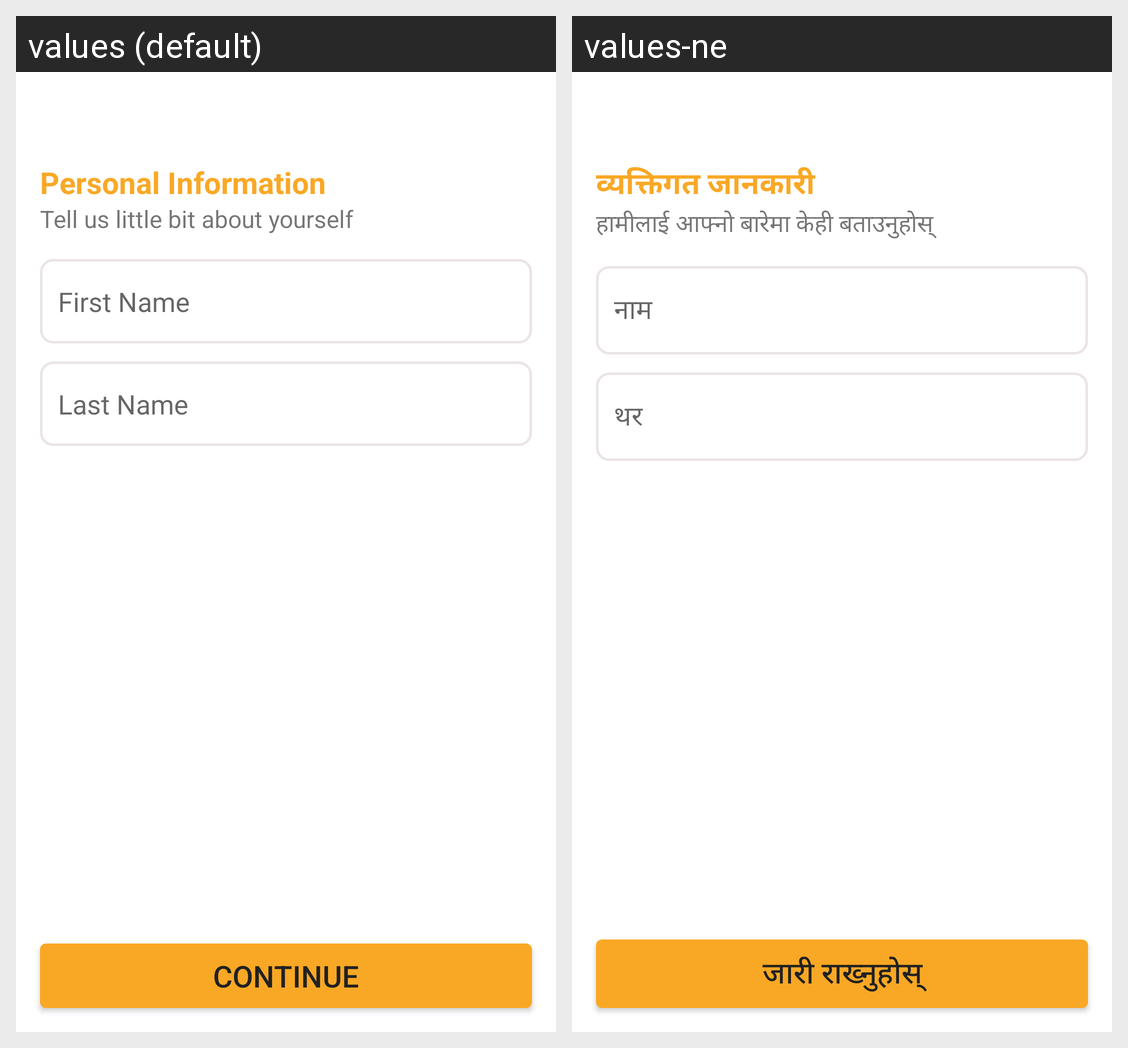

The Android screen above is rendered under two locales of the same app. Produce the string resources it draws, with the default and per-locale values.
Android screen res/layout/activity_personal_info.xml rendered under 2 locales, left to right: values (default), values-ne. Device: Nexus 5 (rendered at 1080×1920; each locale shown at half size, 540×960, under a caption strip naming it); theme AppTheme.
Strings drawn on this screen, with the default value and each locale's value (text and hints the layout hard-codes, and strings that could not be matched under every locale, appear in the picture but are not listed):

personal_information
  values: Personal Information
  values-ne: व्यक्तिगत जानकारी

tell_us_little_bit_about_yourself
  values: Tell us little bit about yourself
  values-ne: हामीलाई आफ्नो बारेमा केही बताउनुहोस्

first_name
  values: First Name
  values-ne: नाम

last_name
  values: Last Name
  values-ne: थर

proceed
  values: Continue
  values-ne: जारी राख्नुहोस्
